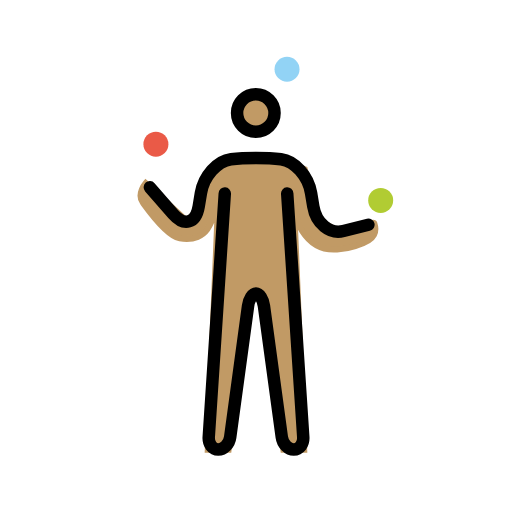
t = 0.00 s
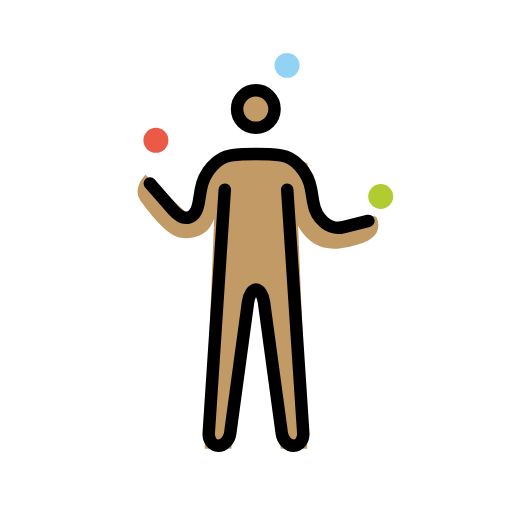
t = 0.79 s
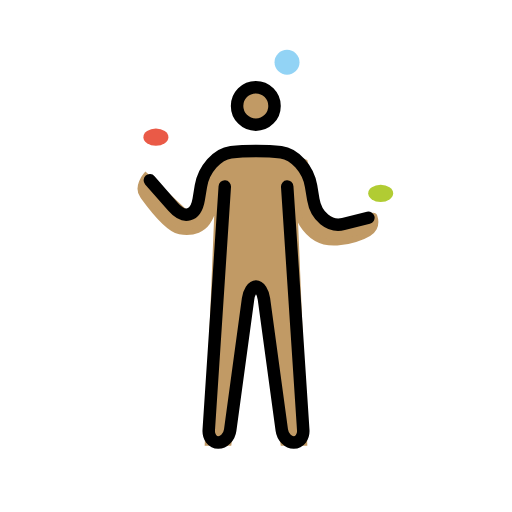
t = 1.43 s
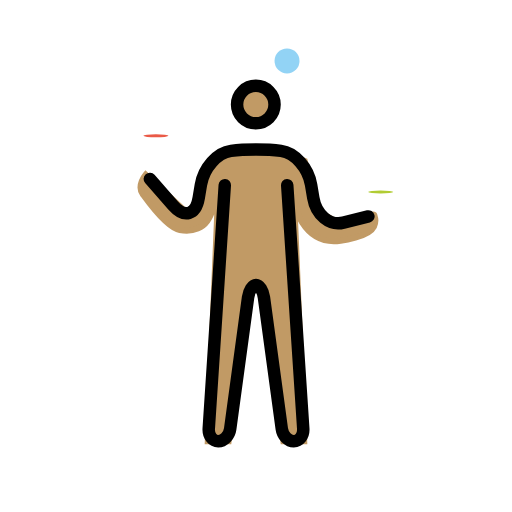
t = 2.10 s
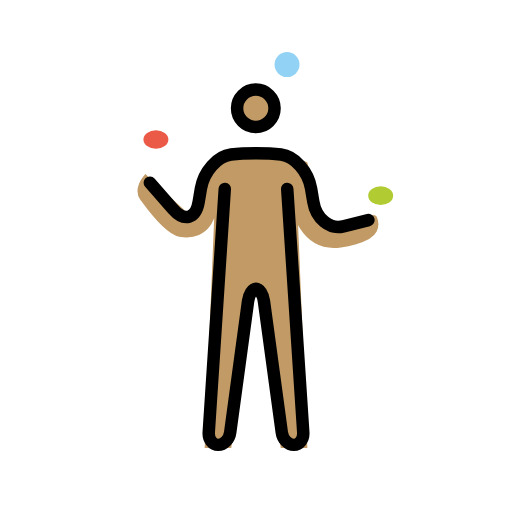
t = 2.85 s
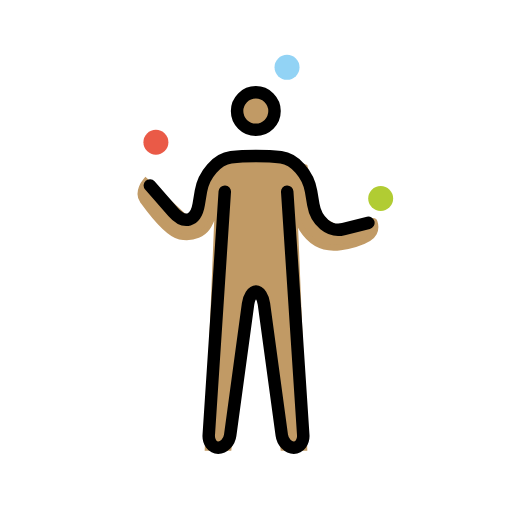
t = 3.41 s

The animated SVG that drew these frames (rendered in a browser with its animation timeline set to each time). Animation: 3 SMIL elements (animateTransform=3); one cycle of 4.20 s, repeats indefinitely.

<?xml version='1.0' encoding='utf-8'?>
<svg xmlns="http://www.w3.org/2000/svg" id="emoji" viewBox="-5 -5 82 82" width="200" height="200" role="img">
  <title>OpenMoji: person juggling: medium skin tone</title><g><g id="color">
    <g transform="translate(19.9688 18.0938)"><g><g transform="translate(-19.9688 -18.0938)"><circle cx="19.9688" cy="18.0938" r="2" fill="#EA5A47" stroke="none" />
    </g><animateTransform attributeName="transform" type="scale" values="1 1;1 1;1 .12;1 1;1 1" dur="4.2s" repeatCount="indefinite" /></g></g><circle cx="40.9688" cy="6.0938" r="2" fill="#92D3F5" stroke="none" />
    <g transform="translate(55.9688 27.0938)"><g><g transform="translate(-55.9688 -27.0938)"><circle cx="55.9688" cy="27.0938" r="2" fill="#B1CC33" stroke="none" />
  </g><animateTransform attributeName="transform" type="scale" values="1 1;1 1;1 .12;1 1;1 1" dur="4.2s" repeatCount="indefinite" /></g></g></g>
  <g id="hair" />
  <g id="skin">
    <circle cx="35.9688" cy="13.0938" r="3" fill="#c19a65" stroke="#c19a65" />
    <path fill="#c19a65" stroke="#c19a65" d="M30,26l-1.7002,41h3.2998L35,42h2l3.4004,25h3.2998L42,26c0,0,0.2139,4.1162,1.417,6 c0.8574,1.3428,2.666,3.375,6.125,2.875c0,0,4.5205-0.5625,5.333-2.25c0.4648-0.9658,0.125-1.584,0.042-1.875 s-2.667,0.709-2.667,0.709L49.167,32l-2.083-1.125l-1.334-1.458l-1.958-7.292l-3.458-1.333l-9.709-0.2085l-3.416,4.458 l-0.542,4.2915L25,30.5l-6.666-6.1665c0,0-1.459,1.729-0.459,3.104s3.7881,5.3242,5.916,5.7285 c2.417,0.459,3.793-0.6152,4.375-1.416C28.833,30.833,29.667,28.667,30,26z" />
  </g>
  <g id="skin-shadow" />
  <g id="line">
    <circle cx="35.9688" cy="13.0938" r="3" fill="none" stroke="#000000" stroke-miterlimit="10" stroke-width="2" />
    <path fill="none" stroke="#000000" stroke-linecap="round" stroke-linejoin="round" stroke-miterlimit="10" stroke-width="2" d="M41,26l2.5684,39.0039C43.6406,66.1016,42.958,67,42.0508,67c-0.9082,0-1.7715-0.8916-1.9199-1.9814l-2.8614-21.0372 C37.1211,42.8916,36.5498,42,36,42c-0.5498,0-1.1211,0.8916-1.2695,1.9814l-2.8614,21.0372C31.7207,66.1084,30.8574,67,29.9492,67 c-0.9072,0-1.5898-0.8984-1.5176-1.9961L31,26" />
    <path fill="none" stroke="#000000" stroke-linecap="round" stroke-linejoin="round" stroke-miterlimit="10" stroke-width="2" d="M19,25l3.707,4.2373c1.8116,2.0693,3.6631,1.543,4.1153-1.1694l0.3554-2.1358C27.6299,23.2192,29.7998,20.7749,32,20.5 c2.2002-0.2749,5.7998-0.2749,8,0c2.2002,0.2749,4.3701,2.7192,4.8223,5.4321l0.3554,2.1358 C45.6299,30.7803,47.7998,32.5498,50,32c2.2002-0.5498,4-1,4-1" />
  </g>
<animateTransform attributeName="transform" type="translate" values="0 0;0 -1.5;0 0" dur="3.8s" repeatCount="indefinite" /></g></svg>
